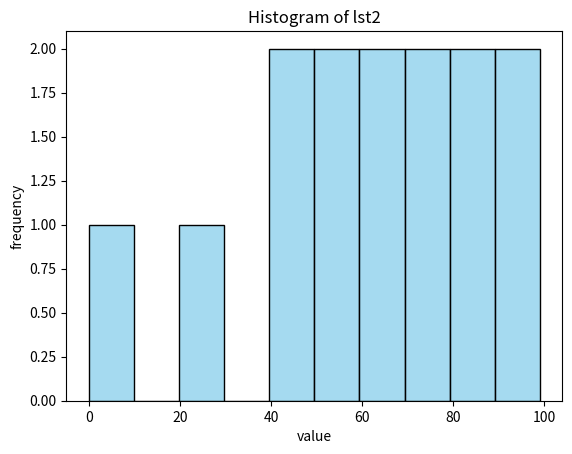

Source code (Python):
import matplotlib.pyplot as plt
import seaborn as sns 
import itertools 


lst = [11, 22, 44, 55, 66, 77, 88, 99, 0]

i = 0
j = 1

lst2 = [lst[i]*2 if lst[i]*2 == lst[i+1] else (lst[i], lst[i+1]) for i in range(len(lst)-1)]

lst2_flattened = list(itertools.chain(*[(i,) if not isinstance(i, tuple) else i for i in lst2]))

# create hist 
sns.histplot(lst2_flattened, bins=10, kde=False, color='skyblue', edgecolor='black')

# customize hist
plt.title("Histogram of lst2")
plt.xlabel("value")
plt.ylabel('frequency')


plt.show()